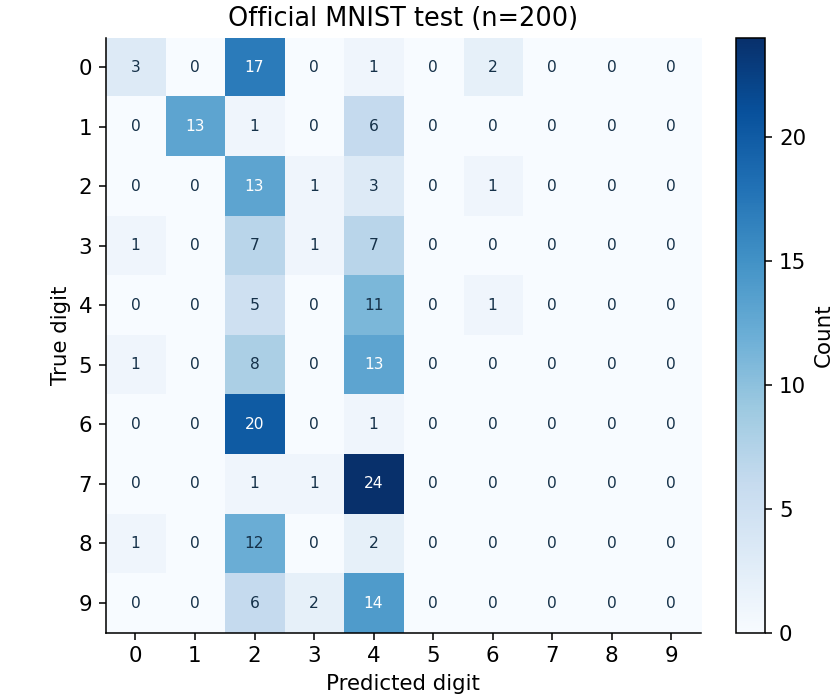

Values plotted in this chart, from the file beside it:
3, 0, 17, 0, 1, 0, 2, 0, 0, 0
0, 13, 1, 0, 6, 0, 0, 0, 0, 0
0, 0, 13, 1, 3, 0, 1, 0, 0, 0
1, 0, 7, 1, 7, 0, 0, 0, 0, 0
0, 0, 5, 0, 11, 0, 1, 0, 0, 0
1, 0, 8, 0, 13, 0, 0, 0, 0, 0
0, 0, 20, 0, 1, 0, 0, 0, 0, 0
0, 0, 1, 1, 24, 0, 0, 0, 0, 0
1, 0, 12, 0, 2, 0, 0, 0, 0, 0
0, 0, 6, 2, 14, 0, 0, 0, 0, 0
